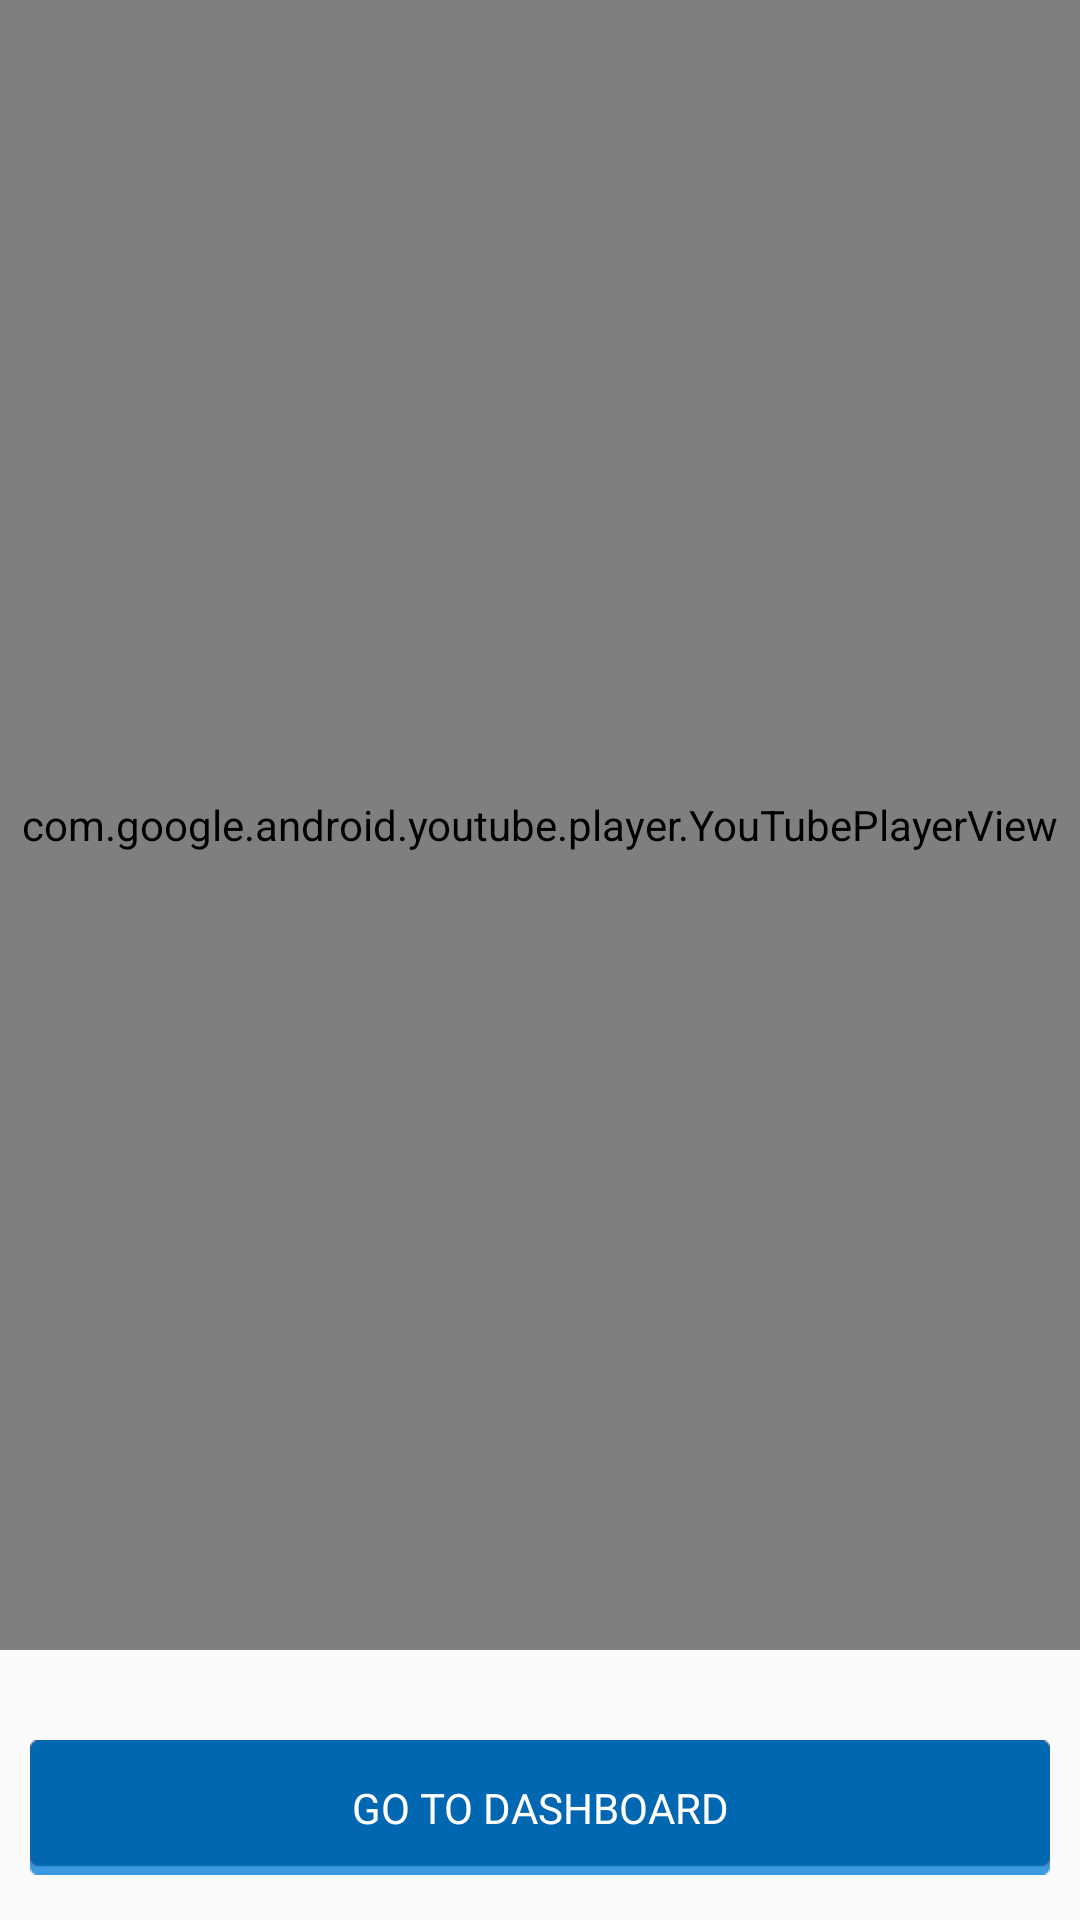

Android layout source for this screen:
<!-- AndroidManifest.xml: application theme AppTheme -->
<!-- res/layout/activity_popup_for_registration.xml -->
<?xml version="1.0" encoding="utf-8"?>
<layout>
<LinearLayout xmlns:android="http://schemas.android.com/apk/res/android"
    xmlns:app="http://schemas.android.com/apk/res-auto"
    xmlns:tools="http://schemas.android.com/tools"
    android:layout_width="match_parent"
    android:layout_height="match_parent"
    android:orientation="vertical"
    tools:context=".Activittres.PopupForRegistrationActivity">



    <RelativeLayout
        android:layout_width="match_parent"
        android:layout_height="match_parent"
        android:orientation="vertical">

        <com.google.android.youtube.player.YouTubePlayerView
            android:id="@+id/youtube_view"
            android:layout_width="match_parent"
            android:layout_height="match_parent"
            android:layout_marginBottom="90dp"/>

        
            
            
            
            
            

            
                
                
                
                

            
                
                
                
                
                
                


        



        <Button
            android:id="@+id/goToDasgboard"
            android:layout_width="match_parent"
            android:layout_height="45dp"
            android:text="Go to Dashboard"
            android:layout_marginTop="10dp"
            android:layout_marginLeft="10dp"
            android:layout_marginRight="10dp"
            android:layout_marginBottom="15dp"
            android:textColor="@color/white"
            android:layout_alignParentBottom="true"
            android:fontFamily="@font/muli_semibold"
            android:background="@drawable/submit_btn"
            android:gravity="center"/>



    </RelativeLayout>
</LinearLayout>
</layout>
<!-- resources referenced by this layout -->
<resources>
  <color name="white">#ffffff</color>
  <!-- drawable play_icon: png bitmap (drawable, 5087 bytes) -->
  <!-- drawable strock_simple (drawable) -->
  <?xml version="1.0" encoding="UTF-8"?>
  <shape xmlns:android="http://schemas.android.com/apk/res/android">
      <solid android:color="#fff"/>
      <stroke
          android:width="1dp"
          android:color="@color/white"/>
  
  
      <corners
          android:bottomLeftRadius="7dp"
          android:bottomRightRadius="7dp"
          android:topLeftRadius="7dp"
          android:topRightRadius="7dp" />
  </shape>
  <!-- drawable submit_btn: png bitmap (drawable, 1572 bytes) -->
  <style name="AppTheme" parent="Theme.AppCompat.Light.NoActionBar">
          
          <item name="colorPrimary">@color/colorPrimary</item>
          <item name="colorPrimaryDark">@color/colorPrimaryDark</item>
          <item name="colorAccent">@color/colorAccent</item>
          <item name="android:actionOverflowButtonStyle">@style/MyActionButtonOverflow</item>
      </style>
  <color name="colorPrimary">#111</color>
  <color name="colorPrimaryDark">#111</color>
  <color name="colorAccent">#0168b2</color>
  <style name="MyActionButtonOverflow" parent="android:style/Widget.Holo.Light.ActionButton.Overflow">
          <item name="android:src">@drawable/home1</item>
          <item name="android:background">?android:attr/actionBarItemBackground</item>
          <item name="android:contentDescription">"Lala"</item>
      </style>
  <!-- drawable home1: png bitmap (drawable, 1808 bytes) -->
</resources>
